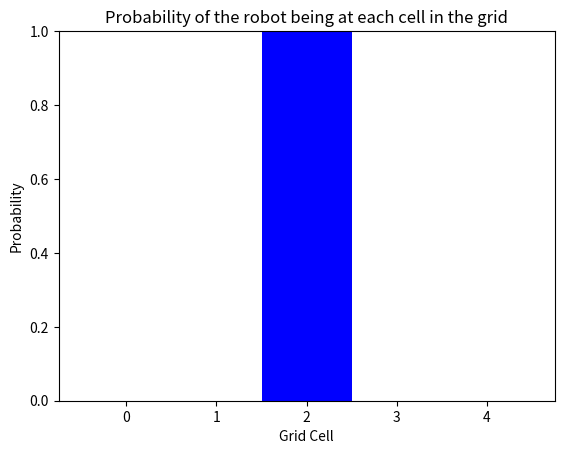

Here is the Python script that generated this plot:
# importing resources
import matplotlib.pyplot as plt
import numpy as np

def display_map(grid, bar_width=1):
    if(len(grid) > 0):
        x_labels = range(len(grid))
        plt.bar(x_labels, height=grid, width=bar_width, color='b')
        plt.xlabel('Grid Cell')
        plt.ylabel('Probability')
        plt.ylim(0, 1) # range of 0-1 for probability values 
        plt.title('Probability of the robot being at each cell in the grid')
        plt.xticks(np.arange(min(x_labels), max(x_labels)+1, 1))
        plt.show()
    else:
        print('Grid is empty')


# given initial variables
p=[0, 1, 0, 0, 0]
# the color of each grid cell in the 1D world
world=['green', 'red', 'red', 'green', 'green']
# Z, the sensor reading ('red' or 'green')
Z = 'red'
pHit = 0.6
pMiss = 0.2

# You are given the complete sense function
def sense(p, Z):
    ''' Takes in a current probability distribution, p, and a sensor reading, Z.
        Returns a *normalized* distribution after the sensor measurement has been made, q.
        This should be accurate whether Z is 'red' or 'green'. '''
    q=[]
    # loop through all grid cells
    for i in range(len(p)):
        # check if the sensor reading is equal to the color of the grid cell
        # if so, hit = 1
        # if not, hit = 0
        hit = (Z == world[i])
        q.append(p[i] * (hit * pHit + (1-hit) * pMiss))
        
    # sum up all the components
    s = sum(q)
    # divide all elements of q by the sum to normalize
    for i in range(len(p)):
        q[i] = q[i] / s
    return q

# Commented out code for measurements
# for k in range(len(measurements)):
#     p = sense(p, measurements)


## TODO: Modify the move function to accommodate the added robabilities of overshooting or undershooting 
pExact = 0.8
pOvershoot = 0.1
pUndershoot = 0.1

# Complete the move function
def move(p, U):
    q=[]
    # iterate through all values in p
    for i in range(len(p)):
        ## TODO: Modify this distribution code to incorporate values 
        ## for over/undershooting the exact location
        
        # use the modulo operator to find the new location for a p value
        index = (i-U) % len(p)
        
        # append the correct, modified value of p to q
        q.append(p[index])
    return q

## TODO: try this for U = 2 and see the result
p = move(p,1)
print(p)
display_map(p)